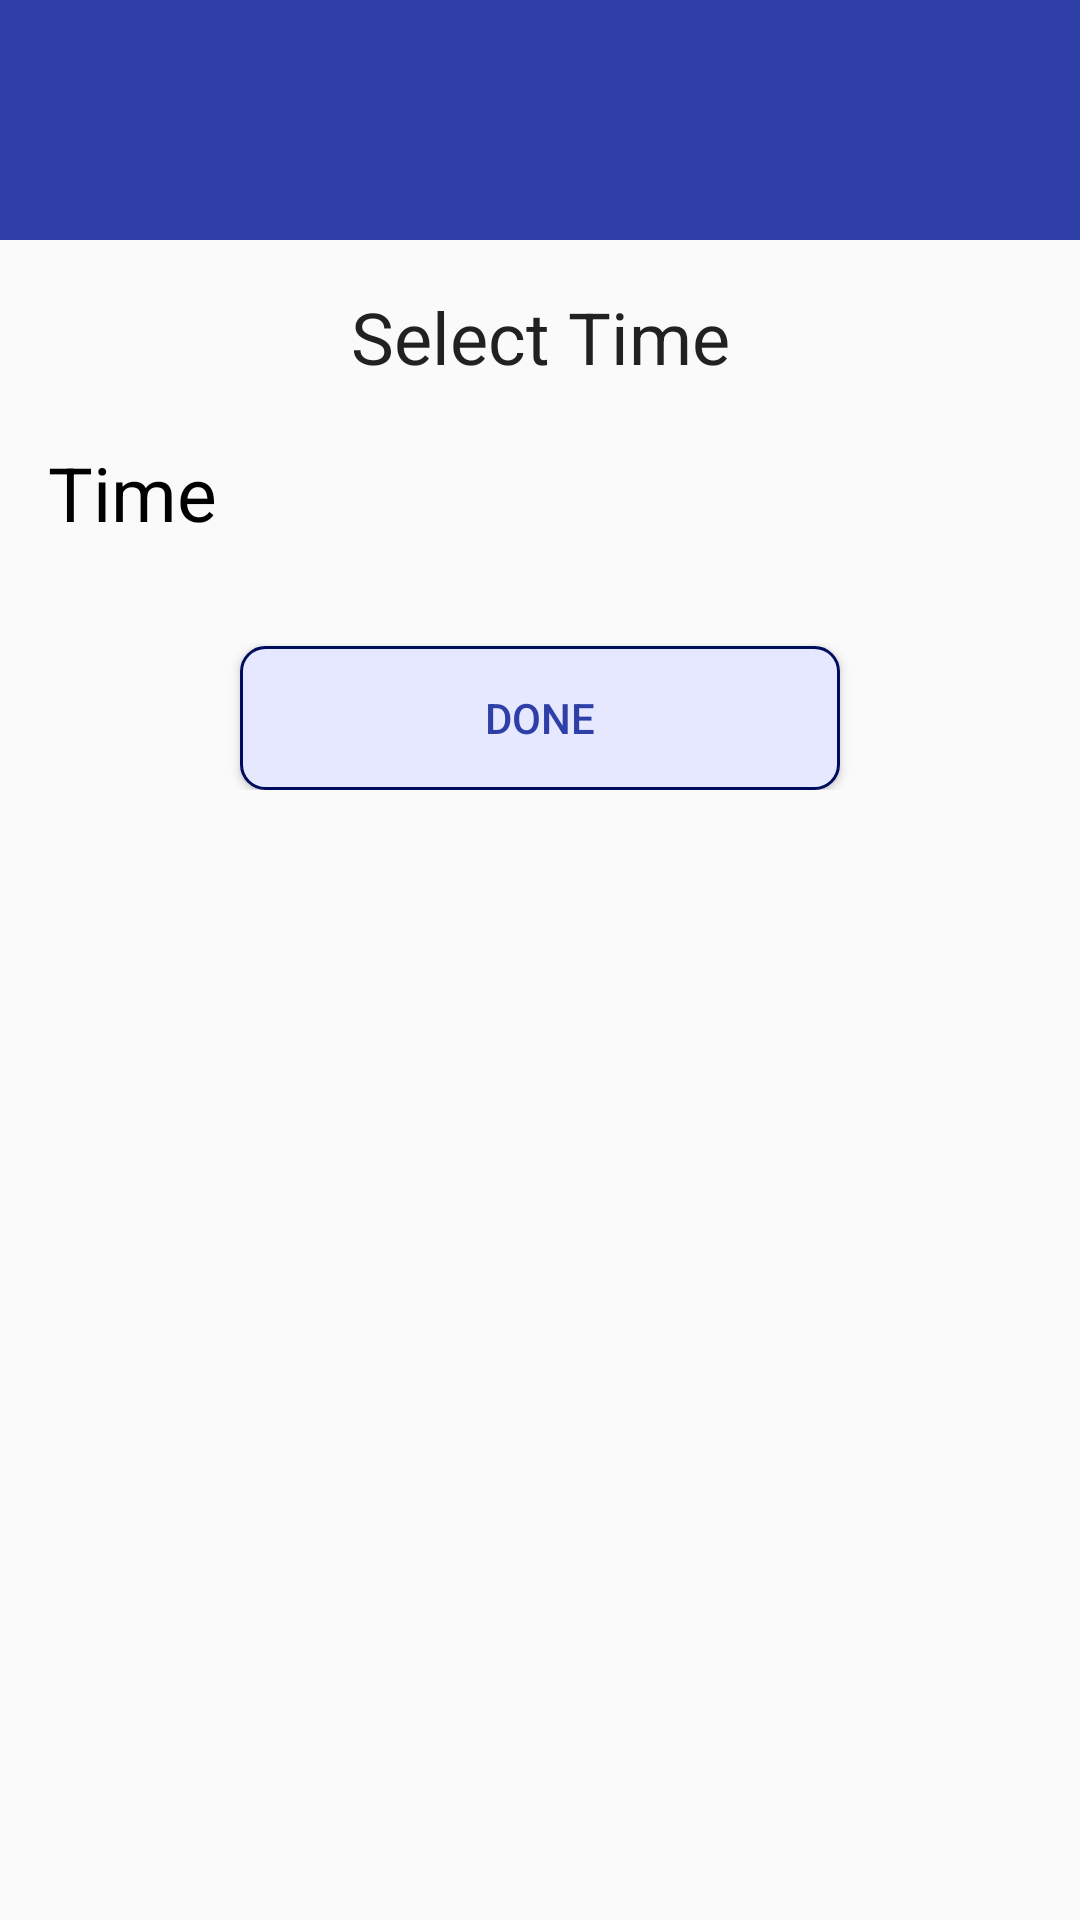

Here is an Android app screen rendered from its layout file. Give the layout XML and the strings, colors and styles it references.
<!-- AndroidManifest.xml: application theme AppTheme -->
<!-- res/layout/custom_time_dialog.xml -->
<?xml version="1.0" encoding="utf-8"?>
<LinearLayout xmlns:android="http://schemas.android.com/apk/res/android"
    android:layout_width="match_parent"
    android:layout_height="match_parent"
    android:orientation="vertical">

    <RelativeLayout
        android:layout_width="match_parent"
        android:layout_height="80dp"
        android:background="@color/colorPrimary">

        <ImageView
            android:layout_width="50dp"
            android:layout_height="50dp"
            android:layout_centerInParent="true"
            android:background="@drawable/logo" />

    </RelativeLayout>

    <LinearLayout
        android:layout_width="match_parent"
        android:layout_height="wrap_content"
        android:orientation="vertical"
        android:padding="16dp">

        <TextView
            android:layout_width="match_parent"
            android:layout_height="wrap_content"
            android:text="Select Time"
            android:textAlignment="center"
            android:textAppearance="@style/TextAppearance.AppCompat.Headline" />

        <RelativeLayout
            android:layout_width="match_parent"
            android:layout_height="72dp"
            android:background="?android:attr/selectableItemBackground">

            <TextView
                android:layout_width="wrap_content"
                android:id="@+id/set_time"
                android:textSize="25dp"
                android:textColor="#000000"
                android:text="Time"
                android:layout_height="wrap_content"
                android:layout_alignParentLeft="true"
                android:layout_centerVertical="true" />

            <ImageView
                android:id="@+id/timeicon"
                android:layout_width="50dp"
                android:layout_height="50dp"
                android:src="@drawable/ic_time_select_black_24dp"
                android:layout_centerVertical="true"
                android:layout_alignParentRight="true" />

        </RelativeLayout>

        <Button
            android:id="@+id/timedone"
            android:layout_width="200dp"
            android:layout_height="wrap_content"
            android:layout_gravity="center"
            android:layout_marginTop="15dp"
            android:text="Done"
            android:textColor="@color/colorPrimary"
            android:background="@drawable/inputbtn"/>

    </LinearLayout>

</LinearLayout>
<!-- resources referenced by this layout -->
<resources>
  <color name="colorPrimary">#2E40A8</color>
  <!-- drawable inputbtn (drawable-hdpi) -->
  <?xml version="1.0" encoding="utf-8"?>
  <shape xmlns:android="http://schemas.android.com/apk/res/android">
  
      <solid
          android:color="#E5E8FF"
          />
      <stroke
          android:width="1dp"
          android:color="#000C5D"
          />
      <corners
          android:radius="8dp"
          />
  
  </shape>
  <style name="AppTheme" parent="Theme.AppCompat.Light.NoActionBar">
          
          <item name="colorPrimary">@color/colorPrimary</item>
          <item name="colorPrimaryDark">@color/colorPrimaryDark</item>
          <item name="colorAccent">@color/colorAccent</item>
      </style>
  <color name="colorPrimaryDark">#4A5FDD</color>
  <color name="colorAccent">#4A5FDD</color>
</resources>
